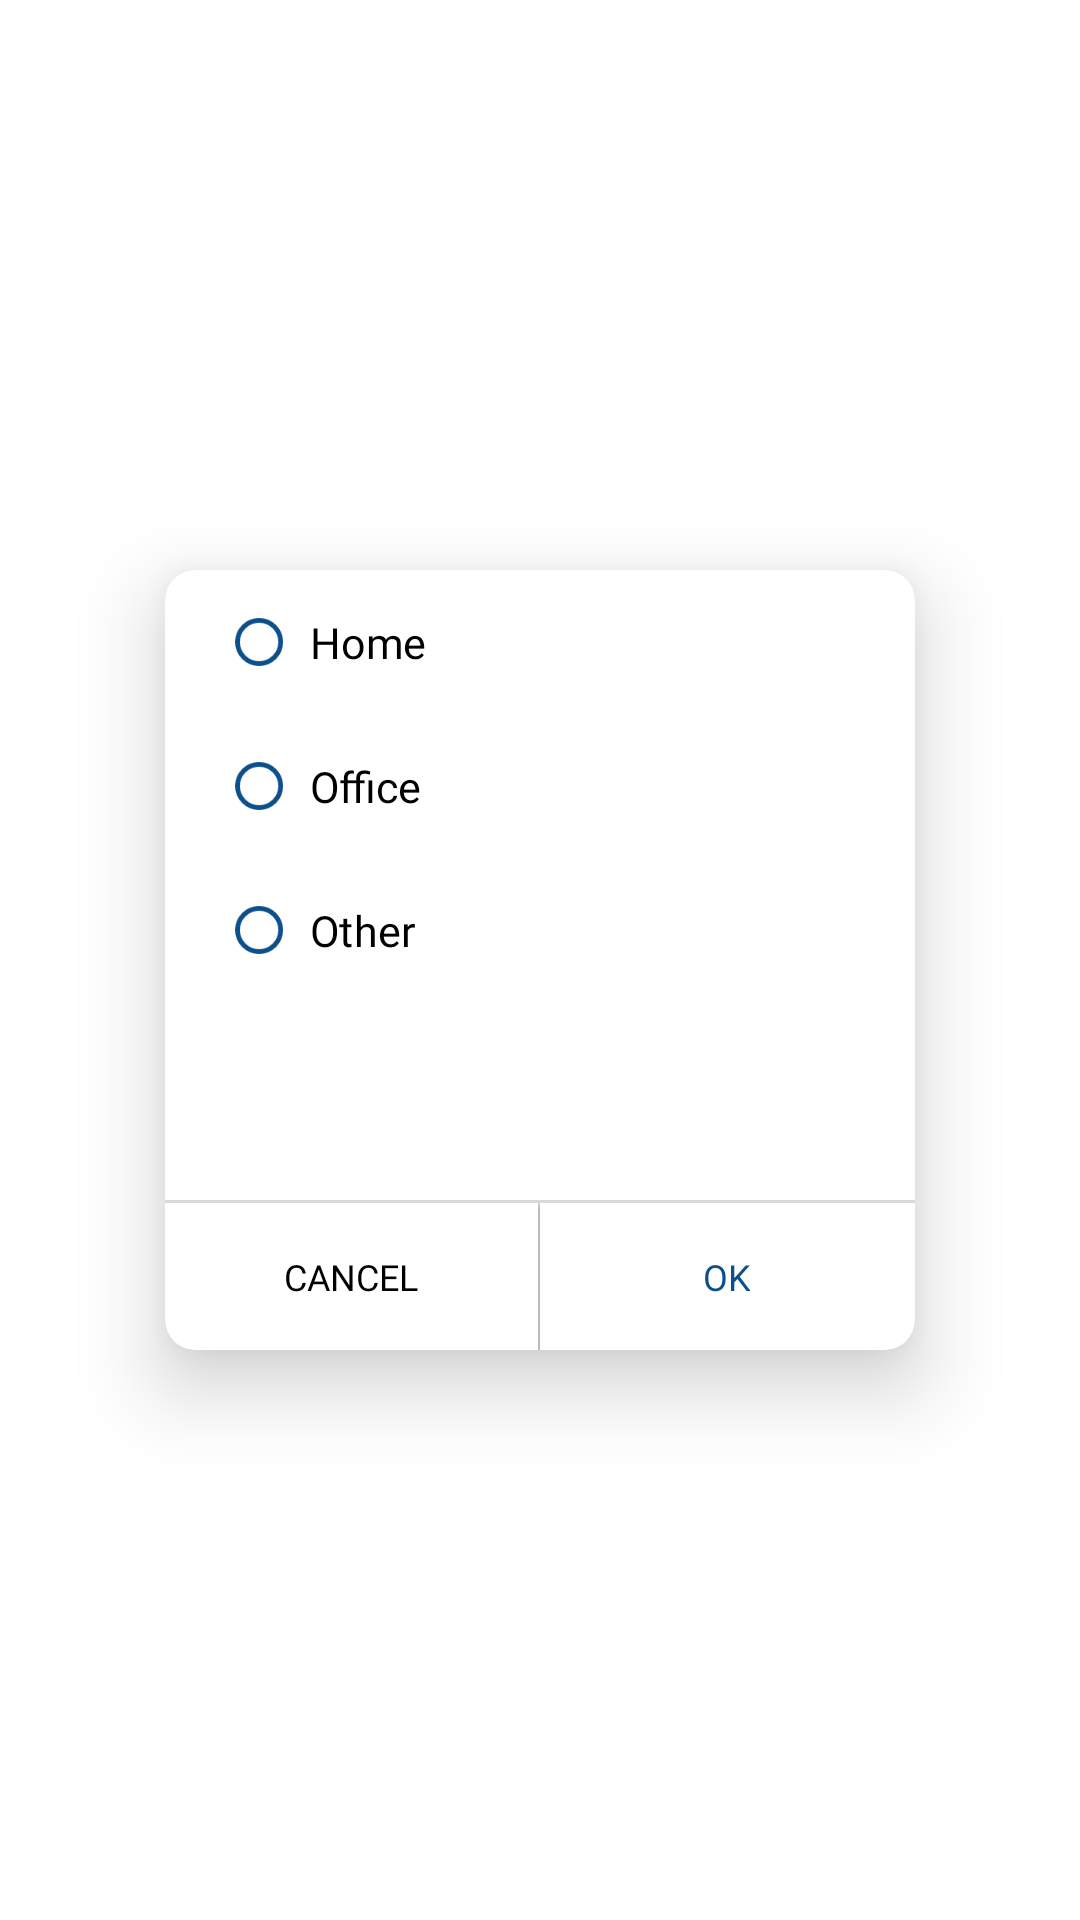

Write the Android layout XML for this screen, with the resource values it uses.
<!-- AndroidManifest.xml: application theme Theme.Online_Attendance_IndtechSoft -->
<!-- res/layout/location_dialog_box.xml -->
<?xml version="1.0" encoding="utf-8"?>

<RelativeLayout xmlns:android="http://schemas.android.com/apk/res/android"
    xmlns:app="http://schemas.android.com/apk/res-auto"
    android:orientation="vertical"
    android:layout_width="match_parent"
    android:layout_height="match_parent"
    android:backgroundTint="@color/white"
    >

    <androidx.cardview.widget.CardView
        android:orientation="vertical"
        android:layout_width="250dp"
        android:layout_height="260dp"
        app:cardElevation="16dp"
        app:cardCornerRadius="10dp"
        android:background="#BA232725"
        android:backgroundTint="@color/white"
        android:layout_centerInParent="true"
        >
        <RelativeLayout
            android:layout_width="match_parent"
            android:layout_height="match_parent"

            >

            <LinearLayout
                android:layout_width="match_parent"
                android:layout_height="wrap_content"
                android:orientation="vertical"
                android:layout_marginStart="10dp"
                android:layout_marginEnd="10dp">
                <RadioGroup
                    android:layout_width="wrap_content"
                    android:layout_height="wrap_content"
                    android:id="@+id/radioGroup">

                    <RadioButton
                        android:id="@+id/home_radio"
                        android:layout_width="fill_parent"
                        android:layout_height="wrap_content"
                        android:text="Home"
                        android:paddingStart="5dp"
                        android:fontFamily="@font/nunito_semibold"
                        android:checked="false"
                        android:buttonTint="@color/purple_700"
                        android:textColor="@color/black"
                        android:scaleX="0.8"
                        android:scaleY="0.8"
                        android:textSize="18dp" />

                    <RadioButton
                        android:id="@+id/office_radio"
                        android:layout_width="fill_parent"
                        android:layout_height="wrap_content"
                        android:text="Office"
                        android:textColor="@color/black"
                        android:scaleX="0.8"
                        android:paddingStart="5dp"
                        android:scaleY="0.8"
                        android:buttonTint="@color/purple_700"
                        android:fontFamily="@font/nunito_semibold"
                        android:checked="false"
                        android:textSize="18dp" />
                    <RadioButton
                        android:id="@+id/other_radio"
                        android:layout_width="fill_parent"
                        android:layout_height="wrap_content"
                        android:text="Other"
                        android:textColor="@color/black"
                        android:scaleX="0.8"
                        android:paddingStart="5dp"
                        android:scaleY="0.8"
                        android:buttonTint="@color/purple_700"
                        android:fontFamily="@font/nunito_semibold"
                        android:checked="false"
                        android:textSize="18dp" />

                </RadioGroup>

                <EditText
                    android:id="@+id/address_edit"
                    android:layout_width="match_parent"
                    android:layout_height="wrap_content"
                    android:layout_margin="10dp"
                    android:background="@drawable/white_bg"
                    android:elevation="2dp"
                    android:visibility="gone"
                    android:gravity="top"
                    android:hint="Enter Address Name"
                    android:inputType="textMultiLine"
                    android:lines="2"
                    android:paddingStart="10dp"
                    android:paddingTop="10dp"
                    android:paddingEnd="10dp"
                    android:scrollbars="vertical"
                    android:textColor="@color/black"
                    android:textSize="15dp" />



            </LinearLayout>

            <LinearLayout
                android:layout_width="match_parent"
                android:layout_height="50dp"
                android:layout_alignParentBottom="true"
                android:background="#26000000"
                android:orientation="horizontal"
                android:paddingTop="1dp"
                android:weightSum="2">

                <RelativeLayout
                    android:id="@+id/no"
                    android:layout_width="match_parent"
                    android:layout_height="match_parent"
                    android:layout_marginEnd="0.58dp"
                    android:layout_weight="1"
                    android:background="@color/white"
                    android:elevation="2dp"
                    android:gravity="center">

                    <TextView
                        android:id="@+id/no_text"
                        android:layout_width="match_parent"
                        android:layout_height="wrap_content"
                        android:background="@color/white"
                        android:fontFamily="@font/nunito_semibold"
                        android:gravity="center"
                        android:text="CANCEL"
                        android:textAlignment="center"
                        android:textColor="@color/black"
                        android:textSize="12dp" />
                </RelativeLayout>

                <RelativeLayout
                    android:id="@+id/yes"
                    android:layout_width="match_parent"
                    android:layout_height="match_parent"
                    android:layout_weight="1"
                    android:background="@color/white"
                    android:elevation="2dp"
                    android:gravity="center">

                    <TextView
                        android:id="@+id/yes_text"
                        android:layout_width="match_parent"
                        android:layout_height="wrap_content"
                        android:layout_weight="1"
                        android:background="@color/white"
                        android:elevation="-12dp"
                        android:fontFamily="@font/nunito_semibold"
                        android:gravity="center"
                        android:text="OK"
                        android:textAlignment="center"
                        android:textColor="@color/purple_700"
                        android:textSize="12dp" />
                </RelativeLayout>


            </LinearLayout>
        </RelativeLayout>


    </androidx.cardview.widget.CardView>

</RelativeLayout>
<!-- resources referenced by this layout -->
<resources>
  <color name="black">#FF000000</color>
  <color name="purple_700">#0D4F8B</color>
  <color name="white">#FFFFFFFF</color>
  <!-- drawable white_bg (drawable) -->
  <?xml version="1.0" encoding="utf-8"?>
  
  <shape xmlns:android="http://schemas.android.com/apk/res/android">
  
      <stroke android:width="1dp" android:color="@color/white"/>
      <corners android:radius="10dp"/>
      <solid android:color="@color/white"/>
  </shape>
  <style name="Theme.Online_Attendance_IndtechSoft" parent="Theme.MaterialComponents.DayNight.NoActionBar">
          
          <item name="colorPrimary">@color/purple_500</item>
          <item name="colorPrimaryVariant">@color/purple_700</item>
          <item name="colorOnPrimary">@color/white</item>
          
          <item name="colorSecondary">@color/teal_200</item>
          <item name="colorSecondaryVariant">@color/teal_700</item>
          <item name="colorOnSecondary">@color/black</item>
          
          <item name="android:statusBarColor" tools:targetApi="l">?attr/colorPrimaryVariant</item>
          
          <item name="android:forceDarkAllowed" tools:targetApi="q" tools:ignore="NewApi">false</item>
  
      </style>
  <color name="purple_500">#0D4F8B</color>
  <color name="teal_200">#FF03DAC5</color>
  <color name="teal_700">#FF018786</color>
</resources>
